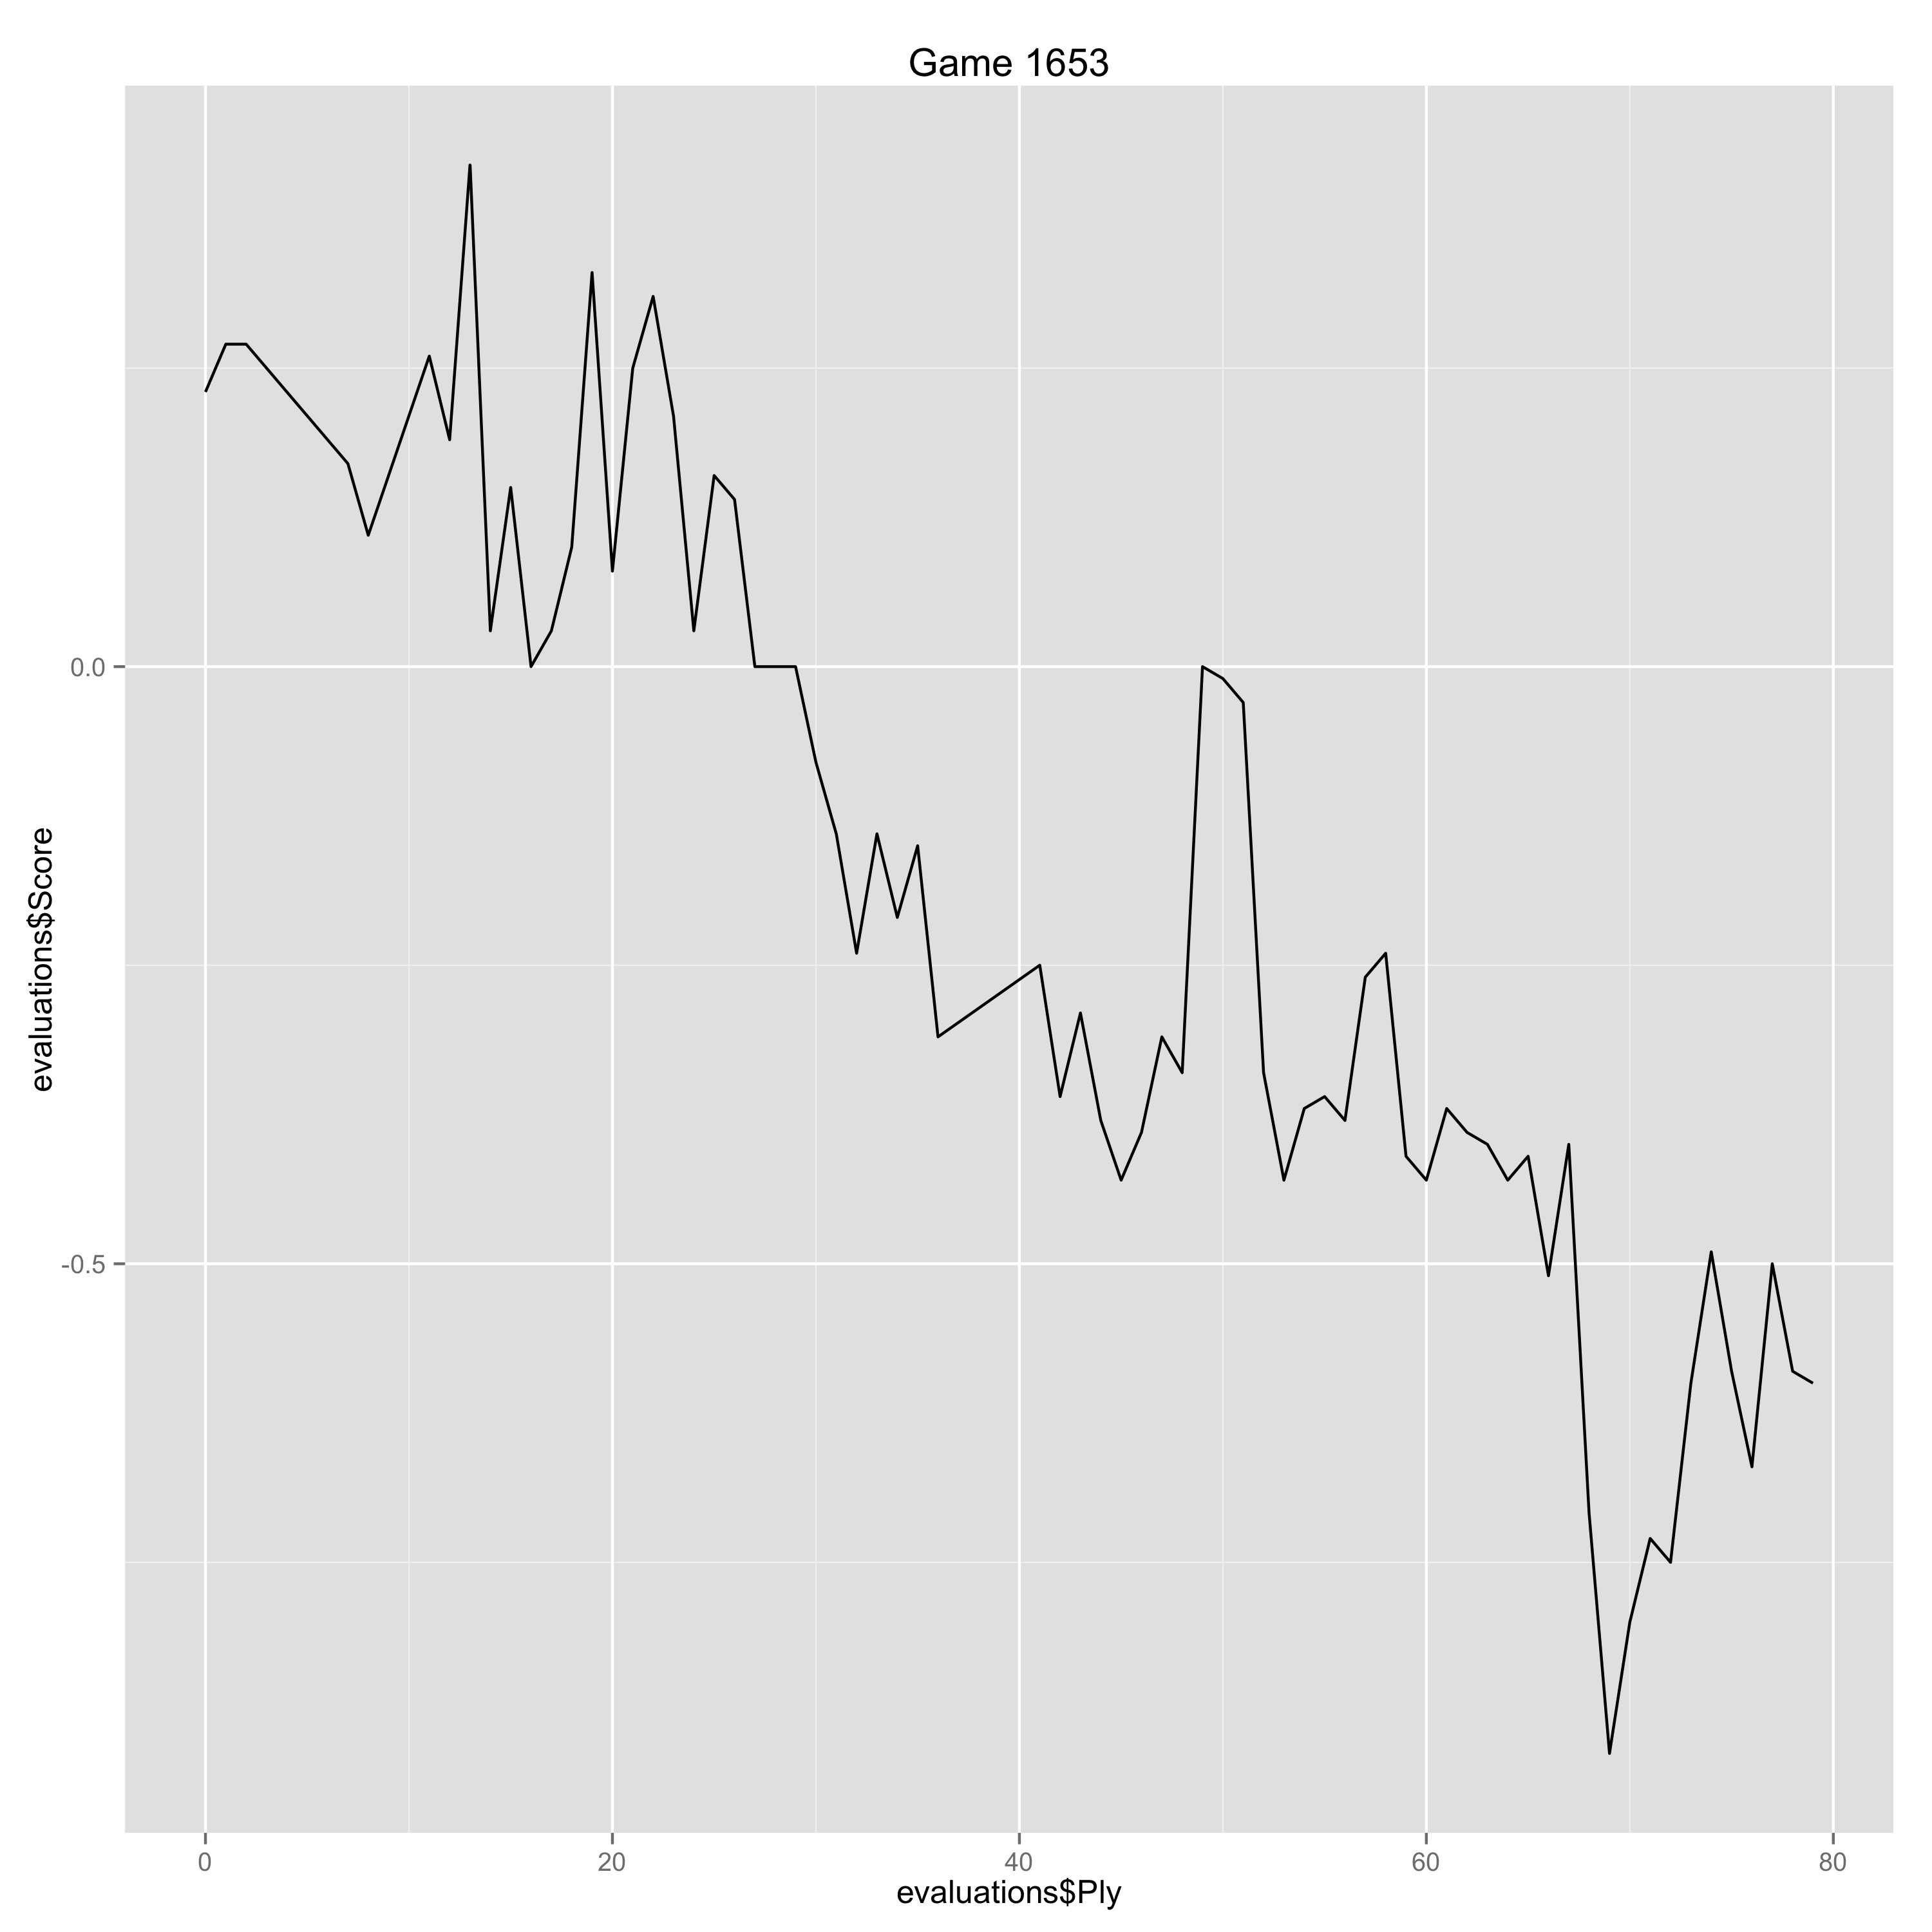

The table this chart was drawn from, first rows:
Ply, Move, White, Black, Score, Eval, Comment
0, [1], e4, , 0.23, 0.23, 
1, [1], , e5, 0.27, -0.04, 
2, [2], Nf3, , 0.27, 0.0, 
7, [4], , Bc5, 0.17, 0.1, 
8, [5], c3, , 0.11, -0.06, 
11, [6], , Ne5, 0.26, -0.15, 
12, [7], Be2, , 0.19, -0.07, 
13, [7], , d6, 0.42, -0.23, 
14, [8], f4, , 0.03, -0.39, 
15, [8], , Ng4, 0.15, -0.12, 
16, [9], Bxg4, , 0.0, -0.15, 
17, [9], , Qh4+, 0.03, -0.03, 
18, [10], Bf2, , 0.1, 0.07, 
19, [10], , Qxg4, 0.33, -0.23, 
20, [11], Qxg4, , 0.08, -0.25, 
21, [11], , Bxg4, 0.25, -0.17, 
22, [12], f5, , 0.31, 0.06, 
23, [12], , Bh5, 0.21, 0.1, 
24, [13], Nd2, , 0.03, -0.18, 
25, [13], , O-O-O, 0.16, -0.13, 
26, [14], O-O, , 0.14, -0.02, 
27, [14], , f6, 0.0, 0.14, 
28, [15], Ne6, , 0.0, 0.0, 
29, [15], , Bxf2+, 0.0, 0.0, 
30, [16], Rxf2, , -0.08, -0.08, 
31, [16], , Rdg8, -0.14, 0.06, 
32, [17], c4, , -0.24, -0.1, 
33, [17], , Bf7, -0.14, -0.1, 
34, [18], Nf4, , -0.21, -0.07, 
35, [18], , Nc6, -0.15, -0.06, 
36, [19], Rc1, , -0.31, -0.16, 
41, [21], , c6, -0.25, -0.06, 
42, [22], b3, , -0.36, -0.11, 
43, [22], , a5, -0.29, -0.07, 
44, [23], Kh2, , -0.38, -0.09, 
45, [23], , Kc7, -0.43, 0.05, 
46, [24], Ne2, , -0.39, 0.04, 
47, [24], , Re7, -0.31, -0.08, 
48, [25], Rg3, , -0.34, -0.03, 
49, [25], , Be8, 0.0, -0.34, 
50, [26], Nf4, , -0.01, -0.01, 
51, [26], , g5, -0.03, 0.02, 
52, [27], fxg6, , -0.34, -0.31, 
53, [27], , hxg6, -0.43, 0.09, 
54, [28], Ne2, , -0.37, 0.06, 
55, [28], , Nd7, -0.36, -0.01, 
56, [29], Nd4, , -0.38, -0.02, 
57, [29], , Rhh7, -0.26, -0.12, 
58, [30], Kg1, , -0.24, 0.02, 
59, [30], , g5, -0.41, 0.17, 
60, [31], Nf5, , -0.43, -0.02, 
61, [31], , Re6, -0.37, -0.06, 
62, [32], Nd4, , -0.39, -0.02, 
63, [32], , Re5, -0.4, 0.01, 
64, [33], N4f3, , -0.43, -0.03, 
65, [33], , Ree7, -0.41, -0.02, 
66, [34], Nh2, , -0.51, -0.1, 
67, [34], , Bh5, -0.4, -0.11, 
68, [35], h4, , -0.71, -0.31, 
69, [35], , gxh4, -0.91, 0.2, 
... 10 more rows
